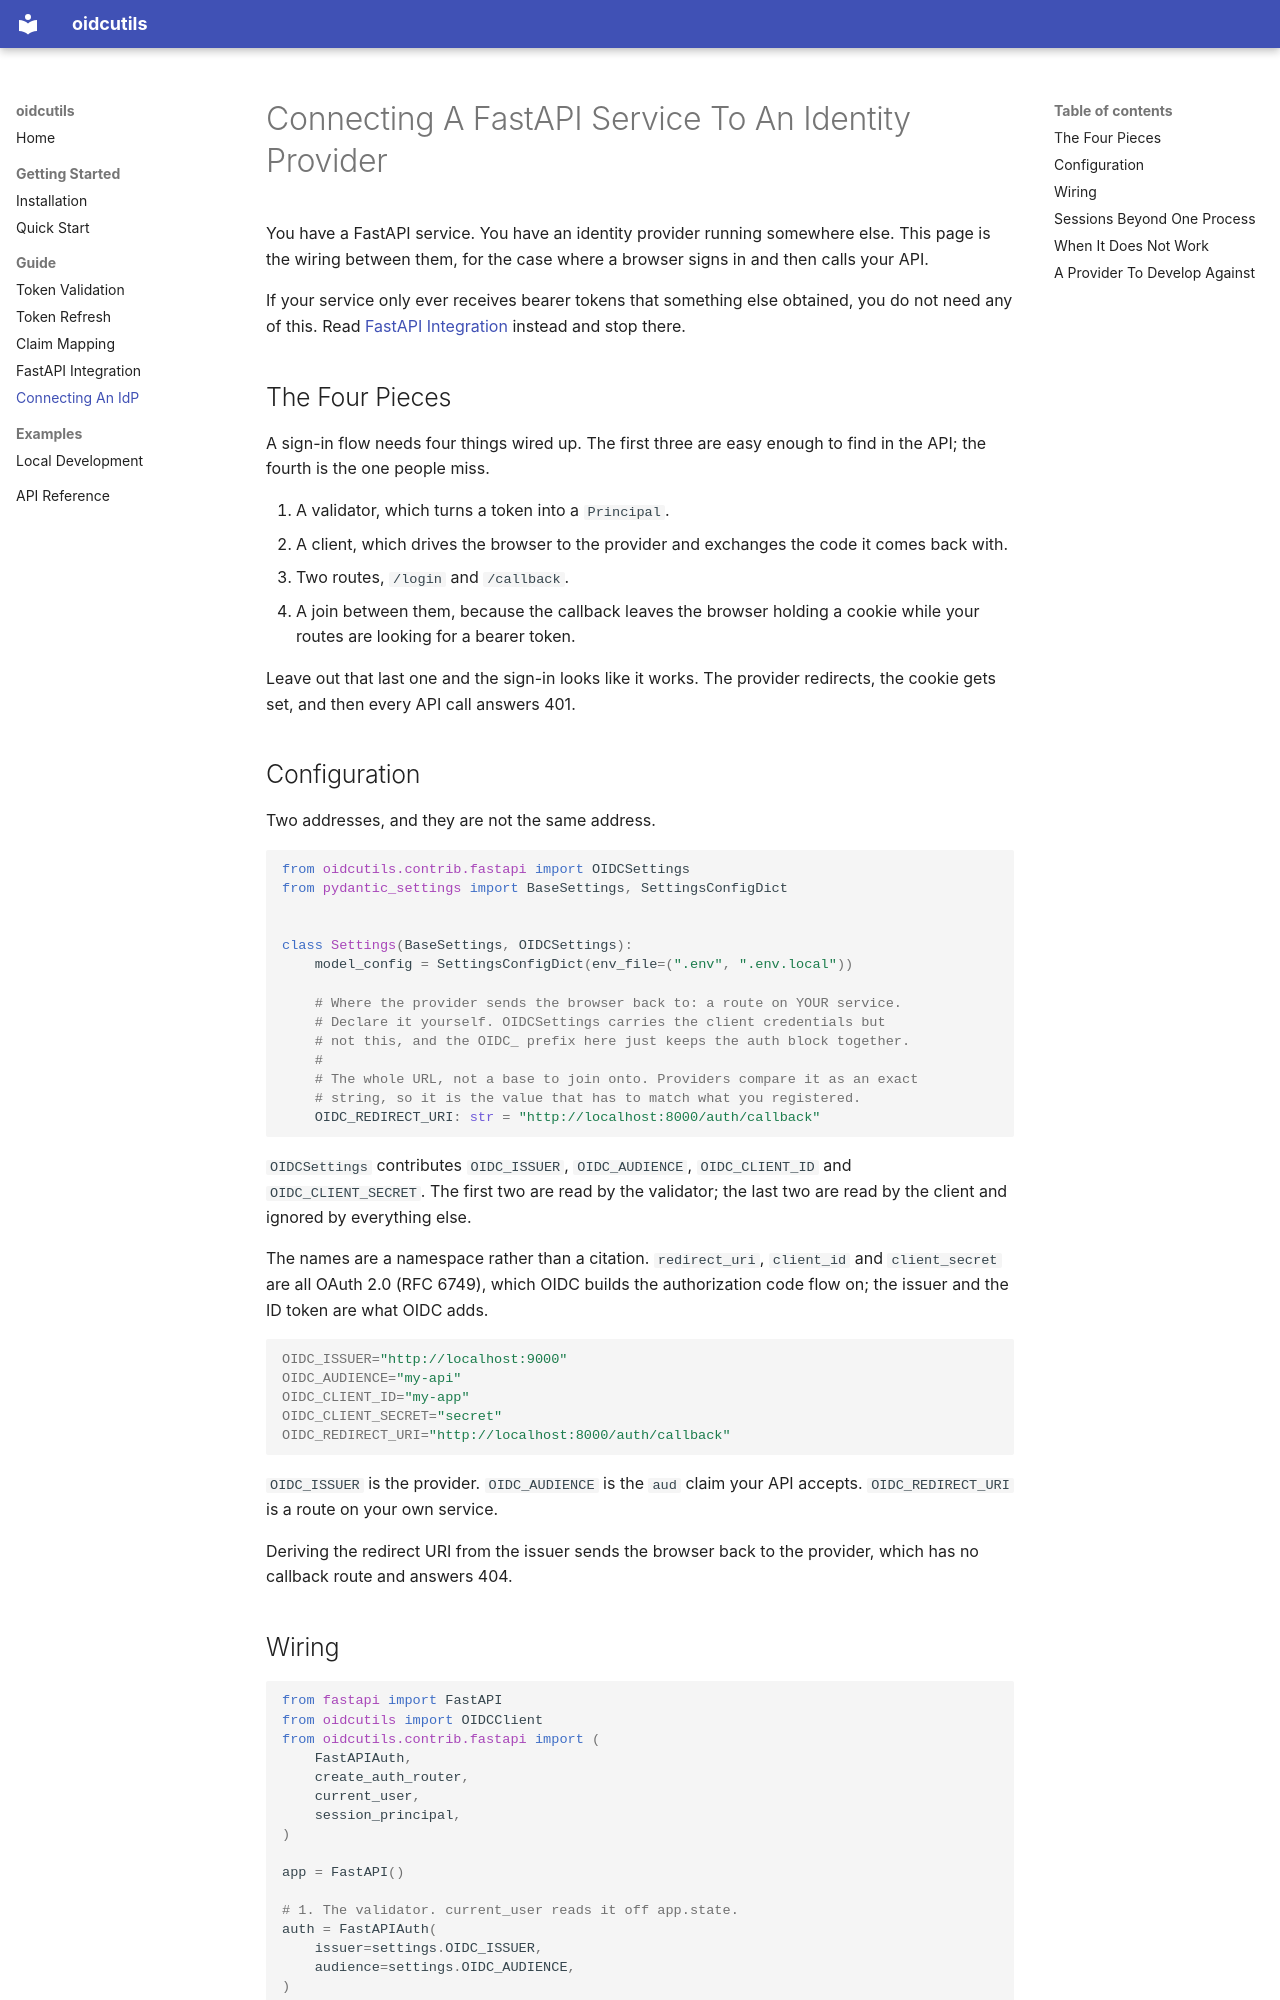

repository: kmjbyrne/python-oidcutils · page: guide/connecting-an-idp/index.html · generator: mkdocs

# Connecting A FastAPI Service To An Identity Provider

You have a FastAPI service. You have an identity provider running somewhere
else. This page is the wiring between them, for the case where a browser signs
in and then calls your API.

If your service only ever receives bearer tokens that something else obtained,
you do not need any of this. Read [FastAPI Integration](fastapi-integration.md)
instead and stop there.

## The Four Pieces

A sign-in flow needs four things wired up. The first three are easy enough to
find in the API; the fourth is the one people miss.

1. A validator, which turns a token into a `Principal`.
2. A client, which drives the browser to the provider and exchanges the code it
   comes back with.
3. Two routes, `/login` and `/callback`.
4. A join between them, because the callback leaves the browser holding a cookie
   while your routes are looking for a bearer token.

Leave out that last one and the sign-in looks like it works. The provider
redirects, the cookie gets set, and then every API call answers 401.

## Configuration

Two addresses, and they are not the same address.

```python
from oidcutils.contrib.fastapi import OIDCSettings
from pydantic_settings import BaseSettings, SettingsConfigDict


class Settings(BaseSettings, OIDCSettings):
    model_config = SettingsConfigDict(env_file=(".env", ".env.local"))

    # Where the provider sends the browser back to: a route on YOUR service.
    # Declare it yourself. OIDCSettings carries the client credentials but
    # not this, and the OIDC_ prefix here just keeps the auth block together.
    #
    # The whole URL, not a base to join onto. Providers compare it as an exact
    # string, so it is the value that has to match what you registered.
    OIDC_REDIRECT_URI: str = "http://localhost:8000/auth/callback"
```

`OIDCSettings` contributes `OIDC_ISSUER`, `OIDC_AUDIENCE`, `OIDC_CLIENT_ID` and
`OIDC_CLIENT_SECRET`. The first two are read by the validator; the last two are
read by the client and ignored by everything else.

The names are a namespace rather than a citation. `redirect_uri`, `client_id`
and `client_secret` are all OAuth 2.0 (RFC 6749), which OIDC builds the
authorization code flow on; the issuer and the ID token are what OIDC adds.

```bash
OIDC_ISSUER="http://localhost:9000"
OIDC_AUDIENCE="my-api"
OIDC_CLIENT_ID="my-app"
OIDC_CLIENT_SECRET="secret"
OIDC_REDIRECT_URI="http://localhost:8000/auth/callback"
```

`OIDC_ISSUER` is the provider. `OIDC_AUDIENCE` is the `aud` claim your API
accepts. `OIDC_REDIRECT_URI` is a route on your own service.

Deriving the redirect URI from the issuer sends the browser back to the
provider, which has no callback route and answers 404.
